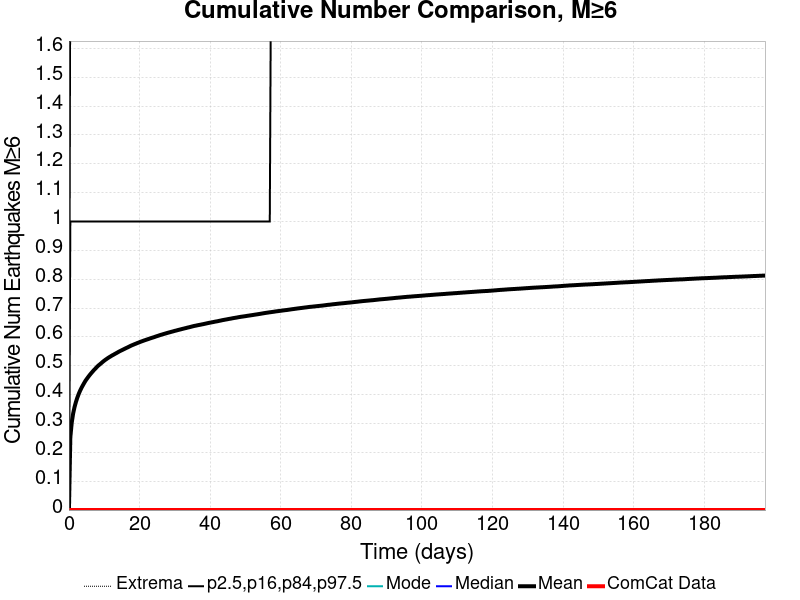

The table this chart was drawn from, first rows:
Time (days), ComCat Data, Simulation Mean, Simulation Median, Simulation Mode, Simulation Minimum, Simulation Maximum, 2.5 %-ile, 16 %-ile, 84 %-ile, 97.5 %-ile
0.0, 0.0, 0.0, 0.0, 0.0, 0.0, 0.0, 0.0, 0.0, 0.0, 0.0
0.3951, 0.0, 0.252, 0.0, 0.0, 0.0, 13.0, 0.0, 0.0, 1.0, 2.0
0.7903, 0.0, 0.3028, 0.0, 0.0, 0.0, 13.0, 0.0, 0.0, 1.0, 2.0
1.185, 0.0, 0.3344, 0.0, 0.0, 0.0, 15.0, 0.0, 0.0, 1.0, 2.0
1.581, 0.0, 0.3567, 0.0, 0.0, 0.0, 15.0, 0.0, 0.0, 1.0, 2.0
1.976, 0.0, 0.3745, 0.0, 0.0, 0.0, 15.0, 0.0, 0.0, 1.0, 2.0
2.371, 0.0, 0.3894, 0.0, 0.0, 0.0, 15.0, 0.0, 0.0, 1.0, 3.0
2.766, 0.0, 0.4024, 0.0, 0.0, 0.0, 16.0, 0.0, 0.0, 1.0, 3.0
3.161, 0.0, 0.4136, 0.0, 0.0, 0.0, 16.0, 0.0, 0.0, 1.0, 3.0
3.556, 0.0, 0.4237, 0.0, 0.0, 0.0, 17.0, 0.0, 0.0, 1.0, 3.0
3.951, 0.0, 0.4326, 0.0, 0.0, 0.0, 17.0, 0.0, 0.0, 1.0, 3.0
4.347, 0.0, 0.4411, 0.0, 0.0, 0.0, 18.0, 0.0, 0.0, 1.0, 3.0
4.742, 0.0, 0.4492, 0.0, 0.0, 0.0, 18.0, 0.0, 0.0, 1.0, 3.0
5.137, 0.0, 0.4559, 0.0, 0.0, 0.0, 18.0, 0.0, 0.0, 1.0, 3.0
5.532, 0.0, 0.4625, 0.0, 0.0, 0.0, 18.0, 0.0, 0.0, 1.0, 3.0
5.927, 0.0, 0.4688, 0.0, 0.0, 0.0, 18.0, 0.0, 0.0, 1.0, 3.0
6.322, 0.0, 0.4746, 0.0, 0.0, 0.0, 18.0, 0.0, 0.0, 1.0, 3.0
6.717, 0.0, 0.4801, 0.0, 0.0, 0.0, 18.0, 0.0, 0.0, 1.0, 3.0
7.113, 0.0, 0.4857, 0.0, 0.0, 0.0, 18.0, 0.0, 0.0, 1.0, 3.0
7.508, 0.0, 0.4906, 0.0, 0.0, 0.0, 18.0, 0.0, 0.0, 1.0, 3.0
7.903, 0.0, 0.4957, 0.0, 0.0, 0.0, 18.0, 0.0, 0.0, 1.0, 3.0
8.298, 0.0, 0.5005, 0.0, 0.0, 0.0, 18.0, 0.0, 0.0, 1.0, 3.0
8.693, 0.0, 0.5045, 0.0, 0.0, 0.0, 18.0, 0.0, 0.0, 1.0, 3.0
9.088, 0.0, 0.5084, 0.0, 0.0, 0.0, 19.0, 0.0, 0.0, 1.0, 3.0
9.483, 0.0, 0.5127, 0.0, 0.0, 0.0, 19.0, 0.0, 0.0, 1.0, 3.0
9.879, 0.0, 0.5167, 0.0, 0.0, 0.0, 19.0, 0.0, 0.0, 1.0, 3.0
10.27, 0.0, 0.5204, 0.0, 0.0, 0.0, 19.0, 0.0, 0.0, 1.0, 3.0
10.67, 0.0, 0.5237, 0.0, 0.0, 0.0, 19.0, 0.0, 0.0, 1.0, 3.0
11.06, 0.0, 0.5271, 0.0, 0.0, 0.0, 19.0, 0.0, 0.0, 1.0, 3.0
11.46, 0.0, 0.5301, 0.0, 0.0, 0.0, 19.0, 0.0, 0.0, 1.0, 3.0
11.85, 0.0, 0.533, 0.0, 0.0, 0.0, 19.0, 0.0, 0.0, 1.0, 3.0
12.25, 0.0, 0.536, 0.0, 0.0, 0.0, 20.0, 0.0, 0.0, 1.0, 3.0
12.64, 0.0, 0.5385, 0.0, 0.0, 0.0, 20.0, 0.0, 0.0, 1.0, 3.0
13.04, 0.0, 0.5414, 0.0, 0.0, 0.0, 21.0, 0.0, 0.0, 1.0, 3.0
13.43, 0.0, 0.5439, 0.0, 0.0, 0.0, 21.0, 0.0, 0.0, 1.0, 3.0
13.83, 0.0, 0.5468, 0.0, 0.0, 0.0, 21.0, 0.0, 0.0, 1.0, 3.0
14.23, 0.0, 0.5495, 0.0, 0.0, 0.0, 22.0, 0.0, 0.0, 1.0, 3.0
14.62, 0.0, 0.5519, 0.0, 0.0, 0.0, 22.0, 0.0, 0.0, 1.0, 3.0
15.02, 0.0, 0.5543, 0.0, 0.0, 0.0, 22.0, 0.0, 0.0, 1.0, 3.0
15.41, 0.0, 0.5567, 0.0, 0.0, 0.0, 22.0, 0.0, 0.0, 1.0, 3.0
15.81, 0.0, 0.559, 0.0, 0.0, 0.0, 23.0, 0.0, 0.0, 1.0, 3.0
16.2, 0.0, 0.5615, 0.0, 0.0, 0.0, 23.0, 0.0, 0.0, 1.0, 3.0
16.6, 0.0, 0.5637, 0.0, 0.0, 0.0, 23.0, 0.0, 0.0, 1.0, 3.0
16.99, 0.0, 0.5661, 0.0, 0.0, 0.0, 23.0, 0.0, 0.0, 1.0, 3.0
17.39, 0.0, 0.5686, 0.0, 0.0, 0.0, 23.0, 0.0, 0.0, 1.0, 3.0
17.78, 0.0, 0.5709, 0.0, 0.0, 0.0, 23.0, 0.0, 0.0, 1.0, 3.0
18.18, 0.0, 0.5728, 0.0, 0.0, 0.0, 23.0, 0.0, 0.0, 1.0, 3.0
18.57, 0.0, 0.5749, 0.0, 0.0, 0.0, 23.0, 0.0, 0.0, 1.0, 3.0
18.97, 0.0, 0.5767, 0.0, 0.0, 0.0, 23.0, 0.0, 0.0, 1.0, 3.0
19.36, 0.0, 0.5788, 0.0, 0.0, 0.0, 23.0, 0.0, 0.0, 1.0, 3.0
19.76, 0.0, 0.5806, 0.0, 0.0, 0.0, 23.0, 0.0, 0.0, 1.0, 3.0
20.15, 0.0, 0.5827, 0.0, 0.0, 0.0, 23.0, 0.0, 0.0, 1.0, 3.0
20.55, 0.0, 0.5845, 0.0, 0.0, 0.0, 23.0, 0.0, 0.0, 1.0, 3.0
20.94, 0.0, 0.5862, 0.0, 0.0, 0.0, 23.0, 0.0, 0.0, 1.0, 3.0
21.34, 0.0, 0.588, 0.0, 0.0, 0.0, 24.0, 0.0, 0.0, 1.0, 3.0
21.73, 0.0, 0.5896, 0.0, 0.0, 0.0, 24.0, 0.0, 0.0, 1.0, 3.0
22.13, 0.0, 0.5913, 0.0, 0.0, 0.0, 24.0, 0.0, 0.0, 1.0, 3.0
22.52, 0.0, 0.5929, 0.0, 0.0, 0.0, 24.0, 0.0, 0.0, 1.0, 3.0
22.92, 0.0, 0.5946, 0.0, 0.0, 0.0, 24.0, 0.0, 0.0, 1.0, 3.0
23.31, 0.0, 0.5963, 0.0, 0.0, 0.0, 24.0, 0.0, 0.0, 1.0, 3.0
... 440 more rows
